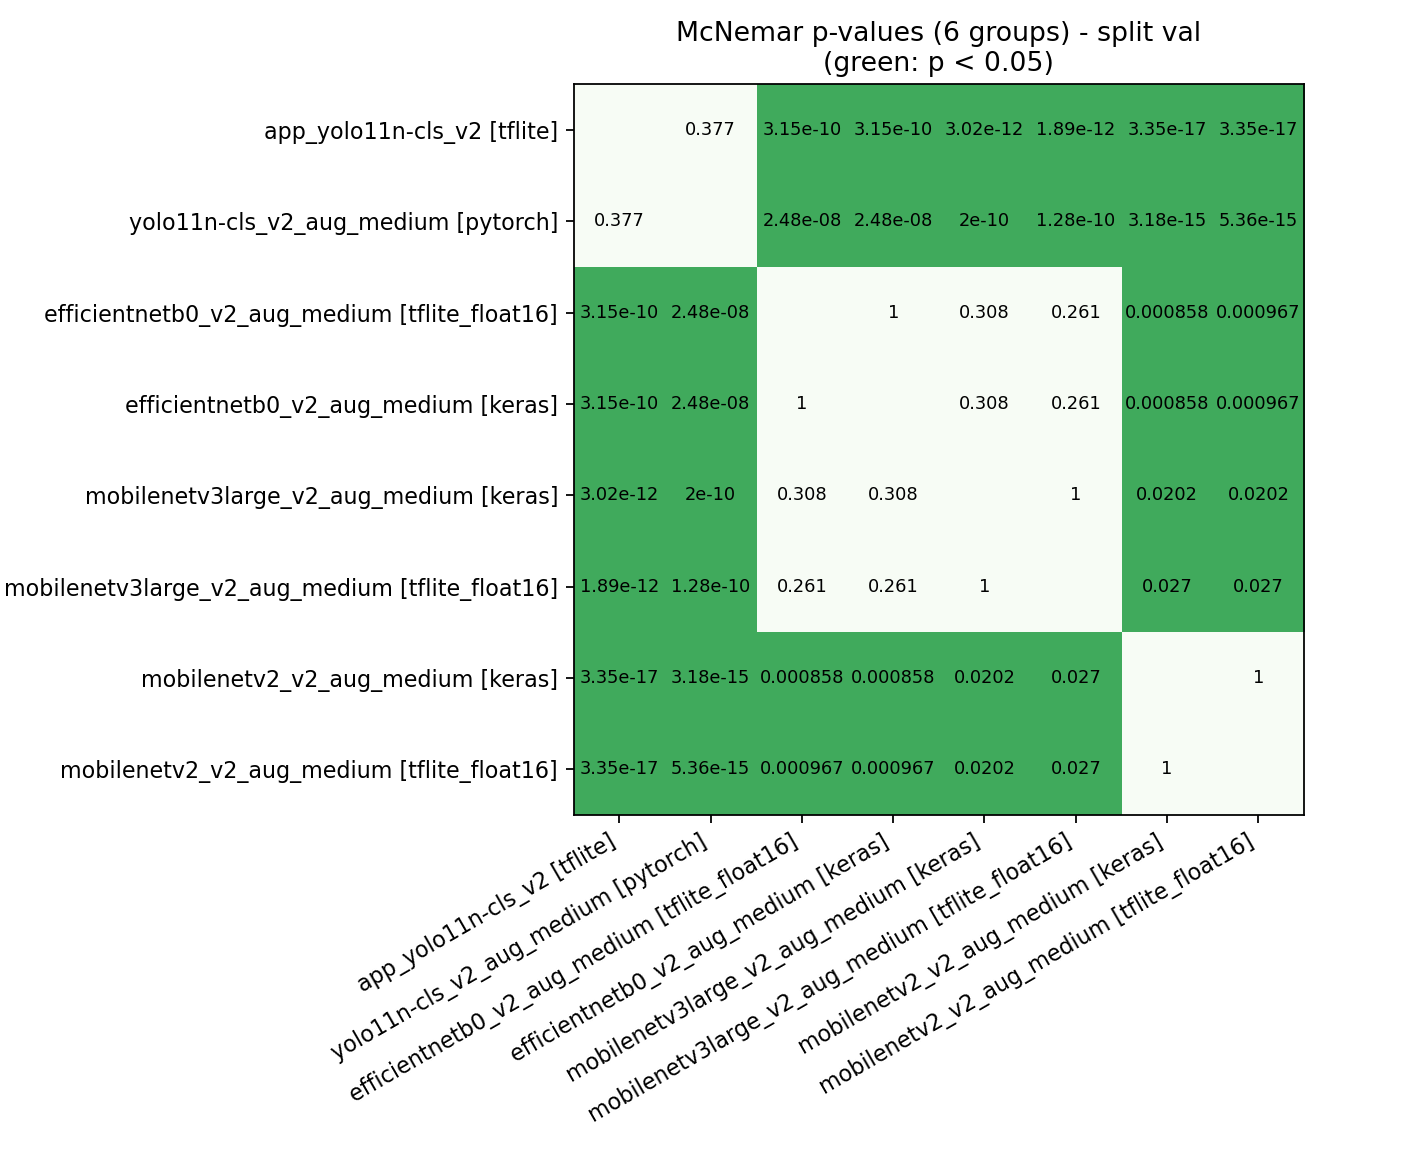

The table this chart was drawn from, first rows:
model_a, model_b, images, only_a_correct, only_b_correct, statistic, p_value, method
app_yolo11n-cls_v2 [tflite], yolo11n-cls_v2_aug_medium [pytorch], 713, 19, 13, 0.7812, 0.3768, chi2_continuity
app_yolo11n-cls_v2 [tflite], efficientnetb0_v2_aug_medium [tflite_flo…, 713, 72, 13, 39.58, 3.1546132243997343e-10, chi2_continuity
app_yolo11n-cls_v2 [tflite], efficientnetb0_v2_aug_medium [keras], 713, 72, 13, 39.58, 3.1546132243997343e-10, chi2_continuity
app_yolo11n-cls_v2 [tflite], mobilenetv3large_v2_aug_medium [keras], 713, 82, 13, 48.67, 3.022955470136017e-12, chi2_continuity
app_yolo11n-cls_v2 [tflite], mobilenetv3large_v2_aug_medium [tflite_f…, 713, 83, 13, 49.59, 1.891152101815962e-12, chi2_continuity
app_yolo11n-cls_v2 [tflite], mobilenetv2_v2_aug_medium [keras], 713, 106, 13, 71.13, 3.3511601593758604e-17, chi2_continuity
app_yolo11n-cls_v2 [tflite], mobilenetv2_v2_aug_medium [tflite_float1…, 713, 106, 13, 71.13, 3.3511601593758604e-17, chi2_continuity
yolo11n-cls_v2_aug_medium [pytorch], efficientnetb0_v2_aug_medium [tflite_flo…, 713, 70, 17, 31.08, 2.4755093751750766e-08, chi2_continuity
yolo11n-cls_v2_aug_medium [pytorch], efficientnetb0_v2_aug_medium [keras], 713, 70, 17, 31.08, 2.4755093751750766e-08, chi2_continuity
yolo11n-cls_v2_aug_medium [pytorch], mobilenetv3large_v2_aug_medium [keras], 713, 79, 16, 40.46, 2.0035860664351625e-10, chi2_continuity
yolo11n-cls_v2_aug_medium [pytorch], mobilenetv3large_v2_aug_medium [tflite_f…, 713, 80, 16, 41.34, 1.276790373629286e-10, chi2_continuity
yolo11n-cls_v2_aug_medium [pytorch], mobilenetv2_v2_aug_medium [keras], 713, 103, 16, 62.15, 3.180633715681099e-15, chi2_continuity
yolo11n-cls_v2_aug_medium [pytorch], mobilenetv2_v2_aug_medium [tflite_float1…, 713, 104, 17, 61.12, 5.3591747447626465e-15, chi2_continuity
efficientnetb0_v2_aug_medium [tflite_flo…, efficientnetb0_v2_aug_medium [keras], 713, 0, 0, 0.0, 1.0, none
efficientnetb0_v2_aug_medium [tflite_flo…, mobilenetv3large_v2_aug_medium [keras], 713, 44, 34, 1.038, 0.3082, chi2_continuity
efficientnetb0_v2_aug_medium [tflite_flo…, mobilenetv3large_v2_aug_medium [tflite_f…, 713, 45, 34, 1.266, 0.2606, chi2_continuity
efficientnetb0_v2_aug_medium [tflite_flo…, mobilenetv2_v2_aug_medium [keras], 713, 66, 32, 11.11, 0.0008576, chi2_continuity
efficientnetb0_v2_aug_medium [tflite_flo…, mobilenetv2_v2_aug_medium [tflite_float1…, 713, 67, 33, 10.89, 0.0009668, chi2_continuity
efficientnetb0_v2_aug_medium [keras], mobilenetv3large_v2_aug_medium [keras], 713, 44, 34, 1.038, 0.3082, chi2_continuity
efficientnetb0_v2_aug_medium [keras], mobilenetv3large_v2_aug_medium [tflite_f…, 713, 45, 34, 1.266, 0.2606, chi2_continuity
efficientnetb0_v2_aug_medium [keras], mobilenetv2_v2_aug_medium [keras], 713, 66, 32, 11.11, 0.0008576, chi2_continuity
efficientnetb0_v2_aug_medium [keras], mobilenetv2_v2_aug_medium [tflite_float1…, 713, 67, 33, 10.89, 0.0009668, chi2_continuity
mobilenetv3large_v2_aug_medium [keras], mobilenetv3large_v2_aug_medium [tflite_f…, 713, 1, 0, 0.0, 1.0, exact_binomial
mobilenetv3large_v2_aug_medium [keras], mobilenetv2_v2_aug_medium [keras], 713, 61, 37, 5.398, 0.02016, chi2_continuity
mobilenetv3large_v2_aug_medium [keras], mobilenetv2_v2_aug_medium [tflite_float1…, 713, 61, 37, 5.398, 0.02016, chi2_continuity
mobilenetv3large_v2_aug_medium [tflite_f…, mobilenetv2_v2_aug_medium [keras], 713, 61, 38, 4.889, 0.02703, chi2_continuity
mobilenetv3large_v2_aug_medium [tflite_f…, mobilenetv2_v2_aug_medium [tflite_float1…, 713, 61, 38, 4.889, 0.02703, chi2_continuity
mobilenetv2_v2_aug_medium [keras], mobilenetv2_v2_aug_medium [tflite_float1…, 713, 1, 1, 1.0, 1.0, exact_binomial
